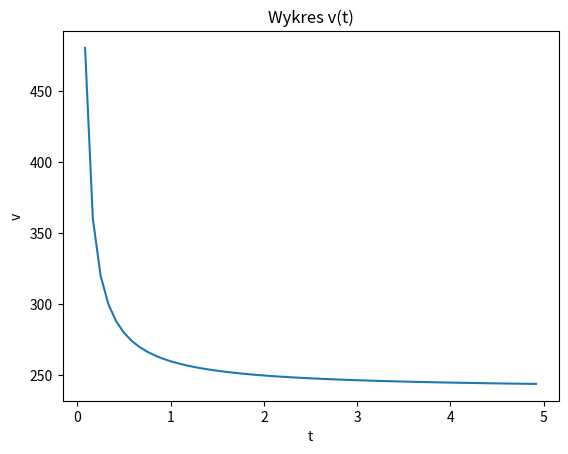

Generate this figure with matplotlib:
import matplotlib.pyplot as plt
import numpy as np

def getVelocity(s,t):

    if t==0: return

    return s/t

t = np.arange(0, 5, 1/12)
s = []

v = []

km = 0;

for i in t:

    km += 20

    s.append(km)
    v.append(getVelocity(km, i))

plt.plot(t, v)

plt.title("Wykres v(t)")

plt.xlabel("t")
plt.ylabel("v")

plt.show()